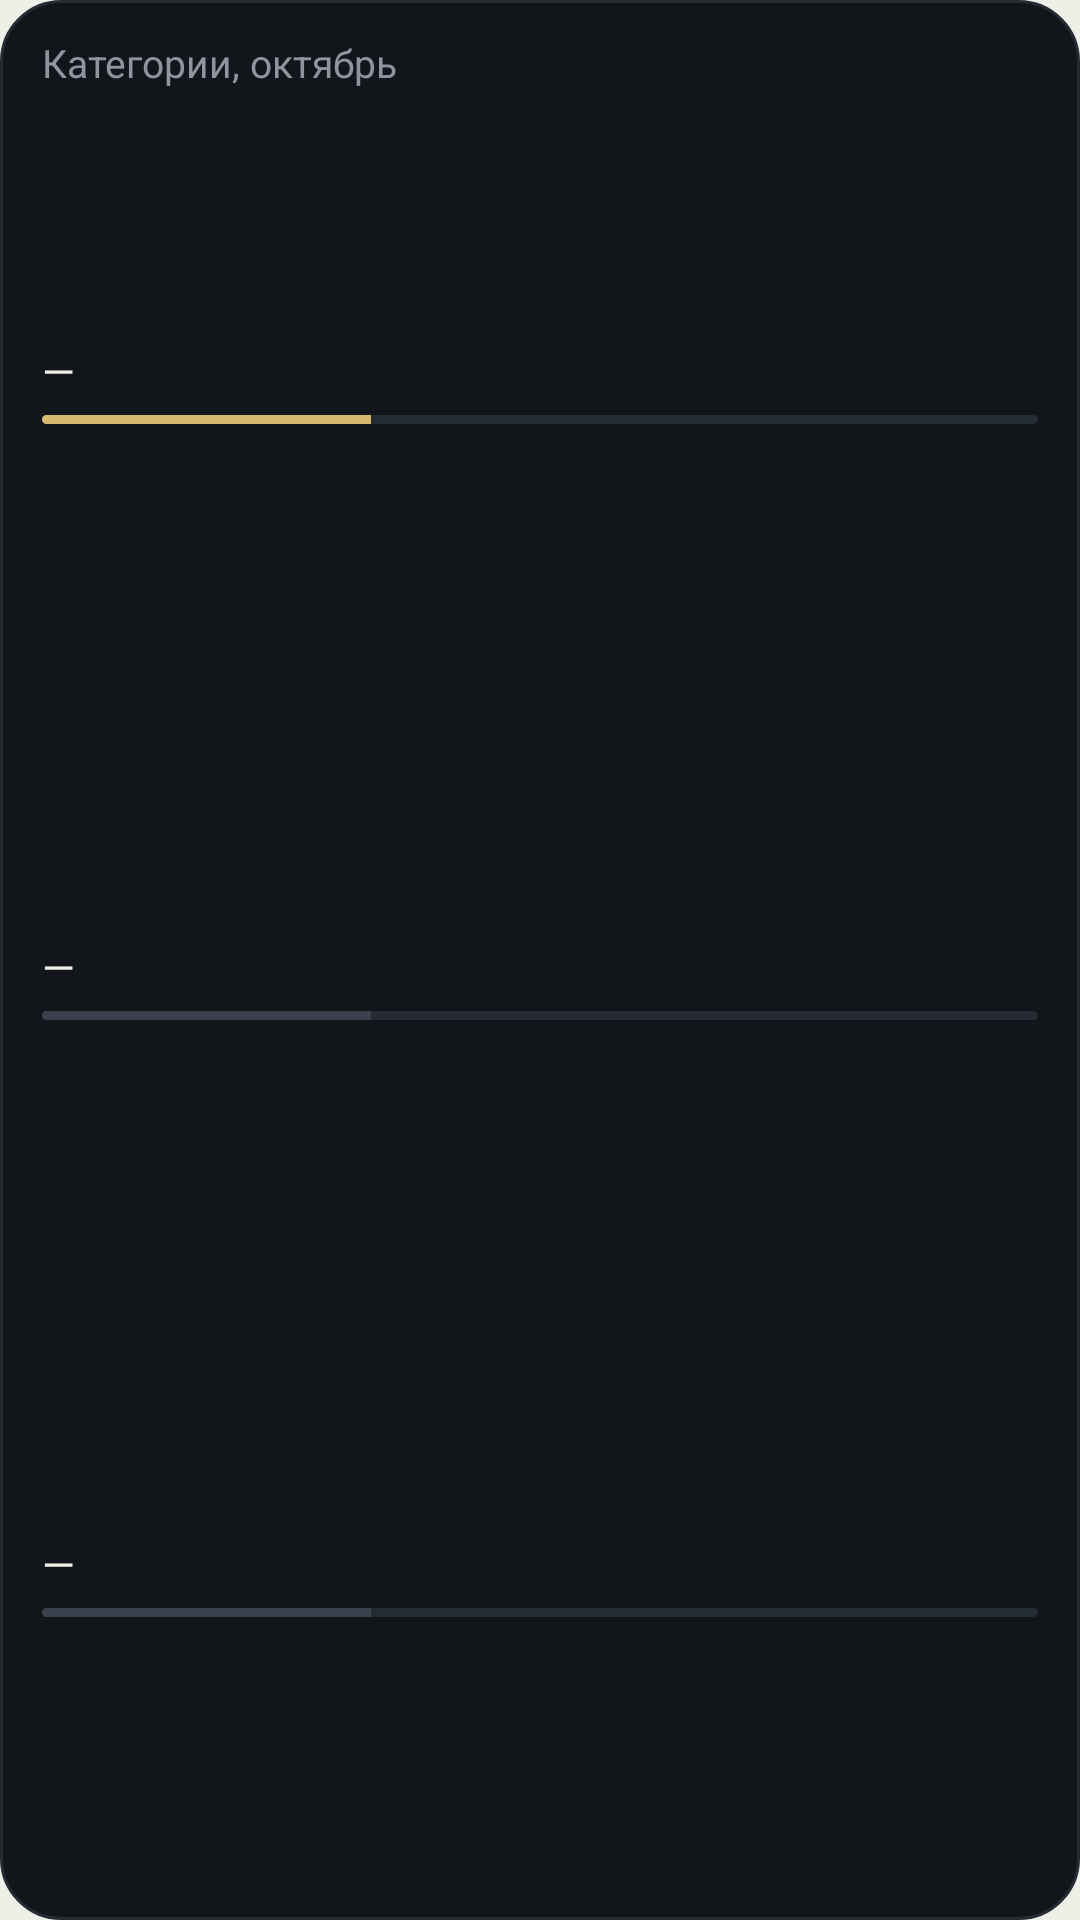

Here is an Android app screen rendered from its layout file. Give the layout XML and the strings, colors and styles it references.
<!-- AndroidManifest.xml: application theme Theme.Dohod -->
<!-- res/layout/widget_cats_4x2.xml -->
<?xml version="1.0" encoding="utf-8"?>
<LinearLayout xmlns:android="http://schemas.android.com/apk/res/android" android:id="@+id/w_root" android:layout_width="match_parent" android:layout_height="match_parent" android:orientation="vertical" android:padding="14dp" android:background="@drawable/w_bg" >
<TextView android:id="@+id/t_label" android:layout_width="wrap_content" android:layout_height="wrap_content" android:text="Категории, октябрь" android:textSize="13sp" android:textColor="#FF8E959F" android:maxLines="1" android:ellipsize="end" android:includeFontPadding="false" />
<TextView android:id="@+id/t_empty" android:layout_width="wrap_content" android:layout_height="wrap_content" android:text="Расходов в этом месяце нет" android:textSize="13sp" android:textColor="#FF8E959F" android:maxLines="1" android:ellipsize="end" android:includeFontPadding="false" android:layout_marginTop="10dp" android:visibility="gone"/>
<LinearLayout android:id="@+id/c1" android:layout_width="match_parent" android:layout_height="0dp" android:layout_weight="1" android:orientation="vertical" android:gravity="center_vertical">
<LinearLayout android:layout_width="match_parent" android:layout_height="wrap_content" android:orientation="horizontal">
<TextView android:id="@+id/c1_name" android:layout_width="0dp" android:layout_height="wrap_content" android:text="—" android:textSize="14sp" android:textColor="#FFF1EEE7" android:maxLines="1" android:ellipsize="end" android:includeFontPadding="false" android:layout_weight="1"/><TextView android:id="@+id/c1_val" android:layout_width="wrap_content" android:layout_height="wrap_content" android:text="" android:textSize="14sp" android:textColor="#FFF1EEE7" android:maxLines="1" android:ellipsize="end" android:includeFontPadding="false" android:textStyle="bold" /><TextView android:id="@+id/c1_pct" android:layout_width="wrap_content" android:layout_height="wrap_content" android:text="" android:textSize="13sp" android:textColor="#FF8E959F" android:maxLines="1" android:ellipsize="end" android:includeFontPadding="false" android:layout_marginStart="6dp"/>
</LinearLayout>
<ProgressBar android:id="@+id/c1_bar" style="@android:style/Widget.ProgressBar.Horizontal" android:layout_width="match_parent" android:layout_height="3dp" android:layout_marginTop="6dp" android:max="1000" android:progress="330" android:progressDrawable="@drawable/w_progress" android:indeterminate="false"/>
</LinearLayout>
<LinearLayout android:id="@+id/c2" android:layout_width="match_parent" android:layout_height="0dp" android:layout_weight="1" android:orientation="vertical" android:gravity="center_vertical">
<LinearLayout android:layout_width="match_parent" android:layout_height="wrap_content" android:orientation="horizontal">
<TextView android:id="@+id/c2_name" android:layout_width="0dp" android:layout_height="wrap_content" android:text="—" android:textSize="14sp" android:textColor="#FFF1EEE7" android:maxLines="1" android:ellipsize="end" android:includeFontPadding="false" android:layout_weight="1"/><TextView android:id="@+id/c2_val" android:layout_width="wrap_content" android:layout_height="wrap_content" android:text="" android:textSize="14sp" android:textColor="#FFF1EEE7" android:maxLines="1" android:ellipsize="end" android:includeFontPadding="false" android:textStyle="bold" /><TextView android:id="@+id/c2_pct" android:layout_width="wrap_content" android:layout_height="wrap_content" android:text="" android:textSize="13sp" android:textColor="#FF8E959F" android:maxLines="1" android:ellipsize="end" android:includeFontPadding="false" android:layout_marginStart="6dp"/>
</LinearLayout>
<ProgressBar android:id="@+id/c2_bar" style="@android:style/Widget.ProgressBar.Horizontal" android:layout_width="match_parent" android:layout_height="3dp" android:layout_marginTop="6dp" android:max="1000" android:progress="330" android:progressDrawable="@drawable/w_progress_grey" android:indeterminate="false"/>
</LinearLayout>
<LinearLayout android:id="@+id/c3" android:layout_width="match_parent" android:layout_height="0dp" android:layout_weight="1" android:orientation="vertical" android:gravity="center_vertical">
<LinearLayout android:layout_width="match_parent" android:layout_height="wrap_content" android:orientation="horizontal">
<TextView android:id="@+id/c3_name" android:layout_width="0dp" android:layout_height="wrap_content" android:text="—" android:textSize="14sp" android:textColor="#FFF1EEE7" android:maxLines="1" android:ellipsize="end" android:includeFontPadding="false" android:layout_weight="1"/><TextView android:id="@+id/c3_val" android:layout_width="wrap_content" android:layout_height="wrap_content" android:text="" android:textSize="14sp" android:textColor="#FFF1EEE7" android:maxLines="1" android:ellipsize="end" android:includeFontPadding="false" android:textStyle="bold" /><TextView android:id="@+id/c3_pct" android:layout_width="wrap_content" android:layout_height="wrap_content" android:text="" android:textSize="13sp" android:textColor="#FF8E959F" android:maxLines="1" android:ellipsize="end" android:includeFontPadding="false" android:layout_marginStart="6dp"/>
</LinearLayout>
<ProgressBar android:id="@+id/c3_bar" style="@android:style/Widget.ProgressBar.Horizontal" android:layout_width="match_parent" android:layout_height="3dp" android:layout_marginTop="6dp" android:max="1000" android:progress="330" android:progressDrawable="@drawable/w_progress_grey" android:indeterminate="false"/>
</LinearLayout>
</LinearLayout>
<!-- resources referenced by this layout -->
<resources>
  <!-- drawable w_bg (drawable) -->
  <?xml version="1.0" encoding="utf-8"?>
  <shape xmlns:android="http://schemas.android.com/apk/res/android" android:shape="rectangle">
      <solid android:color="#FF12161B"/>
      <stroke android:width="1dp" android:color="#FF252B33"/>
      <corners android:radius="20dp"/>
  </shape>
  <!-- drawable w_progress (drawable) -->
  <?xml version="1.0" encoding="utf-8"?>
  <layer-list xmlns:android="http://schemas.android.com/apk/res/android">
      <item android:id="@android:id/background">
          <shape android:shape="rectangle"><solid android:color="#FF252B33"/><corners android:radius="2dp"/></shape>
      </item>
      <item android:id="@android:id/progress">
          <clip><shape android:shape="rectangle"><solid android:color="#FFD9B96F"/><corners android:radius="2dp"/></shape></clip>
      </item>
  </layer-list>
  <!-- drawable w_progress_grey (drawable) -->
  <?xml version="1.0" encoding="utf-8"?>
  <layer-list xmlns:android="http://schemas.android.com/apk/res/android">
      <item android:id="@android:id/background">
          <shape android:shape="rectangle"><solid android:color="#FF252B33"/><corners android:radius="2dp"/></shape>
      </item>
      <item android:id="@android:id/progress">
          <clip><shape android:shape="rectangle"><solid android:color="#FF3A414C"/><corners android:radius="2dp"/></shape></clip>
      </item>
  </layer-list>
  <style name="Theme.Dohod" parent="android:Theme.Material.NoActionBar">
          <item name="android:windowBackground">@color/app_bg</item>
          <item name="android:statusBarColor">@color/app_bg</item>
          <item name="android:navigationBarColor">@color/app_bg</item>
          <item name="android:colorAccent">#FFD9B96F</item>
      </style>
  <color name="app_bg">#FFEEF0E8</color>
</resources>
